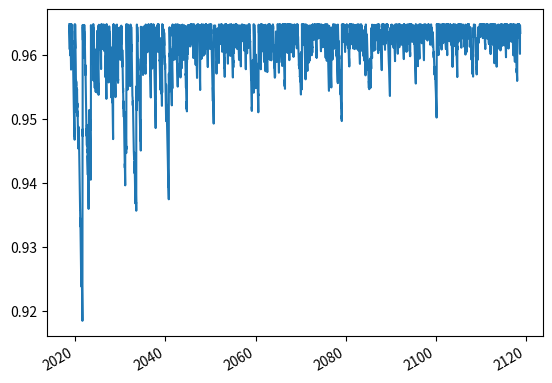
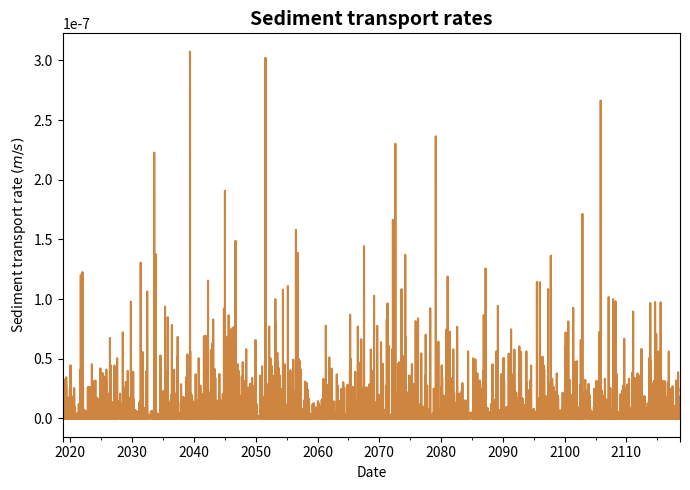

These charts were generated, in order, by the following Python code: (Note: this script raises an exception after producing the figures.)
"""
[redacted]
Date: 01/09/2020
Purpose:
"""

import numpy as np
import matplotlib.pyplot as plt
import pandas as pd
from datetime import datetime, timedelta

#%%
storm_depth = []
rainfall_rate = []
delta_t = []
storm_length = []
truck_pass = []
total_t = []

model_end = 876000 #20 yrs = 175200 hrs; 100 yrs = 876000 hrs

#%%
np.random.seed(1) #Use seed to ensure consistent results with each run
time = 0 #model time; initial
T_b = 0  #average inter-storm duration; initial
T_r = 0  #average storm duration; initial
r = 0    #average intensity; initial

while time < model_end:
    truck = 0
    time_step = T_b+T_r
    
    if time_step/24 >= 1:
        day = int(time_step/24)
        frac_day = time_step/24 - int(time_step/24)
        
        for num in range(day):
            truck += np.random.randint(0,10)
            
        truck += round(np.random.randint(0,10)*frac_day)
    else:
        frac_day = time_step/24 - int(time_step/24)
        truck = round(np.random.randint(0,10)*frac_day)
    
    storm_length.append(T_r)             #length of storm
    storm_depth.append(r*T_r)            #depth of storm
    rainfall_rate.append(r)              #rate of rainfall
    delta_t.append(time_step)            #length of each time step; variable
    total_t.append(time)                 #model time
    truck_pass.append(truck)             #number of truck passes
    
    T_b = np.random.exponential(90.5)    #average inter-storm duration, hr
    T_r = np.random.exponential(2.705*2) #average storm duration, hr
    r = np.random.exponential(2)         #average intensity, mm/hr
    
    time += T_b+T_r
#%%
df = pd.DataFrame() #Create dataframe

df['time'] = total_t
df['delta_t'] = delta_t
df['day'] = np.divide(total_t,24).astype('int64')
df['storm_depth'] = storm_depth
df['rainfall_rate'] = rainfall_rate
df['storm_length'] = storm_length
df['truck_pass'] = truck_pass

day0 = datetime(2018, 10, 1)
df.set_index(pd.DatetimeIndex([day0+timedelta(hours=time) for time in df.time]), inplace=True)
#%%
df_day = df.resample('D').sum().fillna(0)
df_day.truck_pass = df_day.truck_pass.round()
df_day['day'] = np.arange(0, len(df_day), 1)
#%%
#ticklabels = [item.strftime('%Y') for item in df_day.index[::366*2]]
#
#fig, ax = plt.subplots(figsize=(13,5))
#df_day.plot(y='truck_pass', ax=ax, color = '#8a0c80', legend=False, label='Truck passes', 
#            kind='bar', width=7)
#ax.set_xlabel('Date', fontsize=14, fontweight='bold')
#ax.set_ylabel('Truck passes', fontsize=14, fontweight='bold')
#ax.grid(False)
#
#ax1 = ax.twinx()
#df_day.plot(y='storm_depth', ax=ax1, color='#0c3c8a', legend=False, label='Storm depth', kind='bar', width=7)
#ax1.set_ylabel(r'Storm depth $(mm)$', fontsize=14, fontweight='bold')
#ax1.invert_yaxis()
#ax1.grid(False)
#
#fig.legend(loc="upper right", bbox_to_anchor=(1,1), bbox_transform=ax.transAxes)
#ax.set_xticks(np.arange(0,366*2*len(ticklabels),366*2))
#ax.set_xticklabels(ticklabels, rotation=45)
#plt.tight_layout()
##plt.savefig(r'C:\Users\<user>\Desktop\Rainfall_Truck.png', dpi=300)
#
#plt.show()
#%%
#Define constants
L = 4.57 #representative segment of road, m
rho_w = 1000 #kg/m^3
rho_s = 2650 #kg/m^3
g = 9.81 #m/s^2
S = 0.0825 #m/m; 8% long slope, 2% lat slope
tau_c = 0.0939 #N/m^2; assuming d50 is approx. 0.0580 mm; value from https://pubs.usgs.gov/sir/2008/5093/table7.html
d50 = 5.8e-5 #m
d95 = 0.055 #m
n_t = 0.03 #approx Manning's n total
#%%
#define constants
h_s = 0.23
f_sf = 0.275
f_sc = 0.725

h_b = 5
f_bf = 0.20
f_br = 0.80

#The following four constants can be adjusted based on observations
kas = 1.37e-7 #crushing constant... value is easily changeable
kab = 1.0e-7
u_p = 4.69e-6 #m (2.14e-5m^3/4.57 m^2)  6 tires * 0.225 m width * 0.005 m length * 3.175e-3 m treads
u_f = 2.345e-6 #m
p = 0.20 #[-] (Applied Hydrogeology 3rd Ed. by C.W. Fetter, Table 3.4)
#%%
df_storage = pd.DataFrame()

df_storage['time'] = total_t
df_storage['day'] = np.divide(total_t,24).astype('int64')
day0 = datetime(2018, 10, 1)
df_storage.set_index(pd.DatetimeIndex([day0+timedelta(hours=time) for time in df_storage.time]), inplace=True)
#%%
#Step 1!
#Initialize numpy arrays for calculations
dS_f = np.zeros(len(df))
S_f = np.zeros(len(df))
S_s = np.zeros(len(df))
S_sc = np.zeros(len(df))
S_sf = np.zeros(len(df))
S_b = np.zeros(len(df))
S_bc = np.zeros(len(df))
S_bf = np.zeros(len(df))
Hs_out = np.zeros(len(df))
q_s = np.zeros(len(df))
h_f = np.zeros(len(df))
k_s = np.zeros(len(df))
H = np.zeros(len(df))
tau = np.zeros(len(df))
shear_stress = np.zeros(len(df))
n_s = np.zeros(len(df))
f_s = np.zeros(len(df))

n_tp = df.truck_pass.to_numpy()
t = df.delta_t.to_numpy()
t_storm = df.storm_length.to_numpy()
rainfall = df.rainfall_rate.to_numpy()

q_f1 = np.zeros(len(df))
q_f2 = np.zeros(len(df))
q_as = np.zeros(len(df))
q_ab = np.zeros(len(df))
sed_avail = np.zeros(len(df))
sed_cap = np.zeros(len(df))
value = np.zeros(len(df))

#Initial conditions for fines, surfacing, ballast
n_s[0] = 0.0475*(d95)**(1/6)
f_s[0] = (n_s[0]/n_t)**(1.5)
S_f[0] = 0
S_s[0] = h_s*(f_sf + f_sc)
S_sc[0] = h_s*(f_sc)
S_sf[0] = h_s*(f_sf)
S_b[0] = h_b*(f_bf + f_br)
S_bc[0] = h_b*(f_br)
S_bf[0] = h_b*(f_bf)
#%% 
#Step 2!
for i in range(1, len(df)):
    q_f1[i] = u_p*(S_sf[i-1]/S_s[i-1])*n_tp[i]/(t[i]*3600)
    q_f2[i] = u_f*(S_bf[i-1]/S_b[i-1])*n_tp[i]/(t[i]*3600)
    q_as[i] = kas*(S_sc[i-1]/S_s[i-1])*n_tp[i]/(t[i]*3600)
    q_ab[i] = kab*(S_bc[i-1]/S_b[i-1])*n_tp[i]/(t[i]*3600)
    
    S_bc[i] = S_bc[i-1] - q_ab[i]*(t[i]*3600)
    S_sc[i] = S_sc[i-1] - q_as[i]*(t[i]*3600)
    
    S_bf[i] = S_bf[i-1] + q_ab[i]*(t[i]*3600) - q_f2[i]*(t[i]*3600)
    S_sf[i] = S_sf[i-1] + q_as[i]*(t[i]*3600) - q_f1[i]*(t[i]*3600) + q_f2[i]*(t[i]*3600)
        
    S_s[i] = S_sc[i] + S_sf[i]
    S_b[i] = S_bc[i] + S_bf[i]
    
    h_f[i] = (1/p)*(q_f1[i]*(t[i]*3600) + S_f[i-1])
    
    if d95 > h_f[i]:
        k_s[i] = d95 - h_f[i]
        n_s[i] = 0.0475*(k_s[i])**(1/6)
    else:
        k_s[i] = d50
        n_s[i] = 0.0475*(k_s[i])**(1/6)
        n_t = 0.01
    
    f_s[i] = (n_s[i]/n_t)**(1.5)
    
    #Calculate water depth assuming uniform overland flow
    H[i] = ((n_t*(rainfall[i]/3.6e6)*L)/(S**(1/2)))**(3/5)
    
    tau[i] = rho_w*g*H[i]*S
    
    #Calculate shear stress
    shear_stress[i] = tau[i]*f_s[i]
    
    #Calculate sediment transport rate
    if (shear_stress[i]-tau_c) >= 0:
        q_s[i] = ((10**(-4.348))/(rho_s*((d50)**(0.811))))*(shear_stress[i]-tau_c)**(2.457)/L
    else:
        q_s[i] = 0

    #Create a condition column based on sediment transport capacity vs sediment supply
    sed_avail[i] = q_f1[i]*(t[i]*3600.)
    sed_cap[i] = q_s[i]*(t_storm[i]*3600.)
    value[i] = (sed_avail[i]-sed_cap[i])
        
    if value[i] < 0:
        Hs_out[i] = np.minimum(sed_avail[i]+S_f[i-1], sed_cap[i])
        dS_f[i] = sed_avail[i] - Hs_out[i]

    else:
        Hs_out[i] = sed_cap[i]
        dS_f[i] = sed_avail[i] - Hs_out[i]

    S_f[i] = S_f[i-1] + dS_f[i] if (S_f[i-1] + dS_f[i]) > 0 else 0
    
#Add all numpy arrays to the Pandas dataframe
df['q_s'] = q_s
df_storage['n_t'] = n_t
df_storage['ks'] = k_s
df_storage['water_depth'] = H
df_storage['shear_stress'] = shear_stress
df_storage['hf'] = h_f
df_storage['f_s'] = f_s
df_storage['q_s'] = q_s
df_storage['qf1'] = q_f1
df_storage['qf2'] = q_f2
df_storage['dS_f'] = dS_f
df_storage['S_f'] = S_f
df_storage['S_s'] = S_s
df_storage['S_sc'] = S_sc
df_storage['S_sf'] = S_sf
df_storage['S_b'] = S_b
df_storage['S_bc'] = S_bc
df_storage['S_bf'] = S_bf
df_storage['Hs_out'] = Hs_out
df_storage['sed_avail'] = sed_avail
df_storage['sed_cap'] = sed_cap
#%%
_= df_storage.f_s.plot()
f_s.max()
#%%
#Resample to daily data again
df_day_sed = df.resample('D').sum().fillna(0)
df_day_sed['day'] = np.arange(0, len(df_day_sed), 1)

#Plot sediment transport rates over time
fig2, ax2 = plt.subplots(figsize=(7,5))
df_day_sed.plot(y='q_s', ax=ax2, color = 'peru', legend=False)
plt.xlabel('Date')
plt.ylabel(r'Sediment transport rate $(m/s)$')
plt.title('Sediment transport rates', fontweight='bold', fontsize=14)
plt.tight_layout()
#plt.savefig(r'C:\Users\<user>\Desktop\Sediment.png', dpi=300)
plt.show()
#%%
df4 = df_storage.resample('D').mean().fillna(method='ffill')
df4['day'] = np.arange(0, len(df4), 1)
df4['S_f_mm'] = df4.S_f*1000
df4['sed_cap_mm'] = df4.sed_cap/1e-3
df4['Hs_out_mm'] = df4.Hs_out/1e-3
#%%
fig13, ax13 = plt.subplots(figsize=(7,4))
df4.sed_cap_mm.plot(color = '#9e80c2', label='Transport capacity')
df4.Hs_out_mm.plot(color='#442766', label='Actual transport')
plt.xlabel('Date', fontsize=14, fontweight='bold')
plt.ylabel(r'Sediment depth $(mm)$', fontsize=14, fontweight='bold')
#plt.ylim(0,8)

fig13.legend(loc="upper right", bbox_to_anchor=(1,1), bbox_transform=ax13.transAxes)
plt.tight_layout()
#plt.savefig(r'C:\Users\<user>\Desktop\CapacityVTransport.png', dpi=300)
plt.show()
#%%
fig3, ax3 = plt.subplots(figsize=(9,4.5))
df4.plot(y='S_f_mm', ax=ax3, color = 'mediumseagreen', legend=False)
plt.xlabel('Date', fontsize=14, fontweight='bold')
plt.ylabel(r'Fine sediment storage, $S_f$ $(mm)$',fontsize=14, fontweight='bold')
#plt.title('Fine sediment storage', fontweight='bold', fontsize=14)
#plt.ylim(0,1.4)
plt.tight_layout()
#plt.savefig(r'C:\Users\<user>\Desktop\FineStorage.png', dpi=300)
plt.show()
#%%
df4['sed_cap_mm'] = df4.sed_cap/1e-3

fig8, ax8 = plt.subplots(figsize=(7,3))
df4.plot(y='S_f_mm', ax=ax8, color = 'mediumseagreen', legend=False, label='Fine storage')
df4.plot(y='Hs_out_mm', ax=ax8, color = '#442766', legend=False, label='Actual transport', alpha=0.75)

ax8.set_xlabel('Date', fontsize=14, fontweight='bold')
ax8.set_ylabel(r'Sediment depth $(mm)$', fontsize=14, fontweight='bold')
#ax8.set_ylim(0, 1.4)

fig8.legend(loc="upper right", bbox_to_anchor=(1,1), bbox_transform=ax8.transAxes)
plt.tight_layout()
#plt.savefig(r'C:\Users\<user>\Desktop\CapacityVStorage.png', dpi=300)
plt.show()
#%%
fig10, ax10 = plt.subplots(figsize=(10,7))
df4.plot(y='qf1', ax=ax10, color = 'mediumturquoise', legend=False, label=r'$q_{f1}$')
df4.plot(y='qf2', ax=ax10, color = 'mediumvioletred', legend=False, label=r'$q_{f2}$')

ax10.set_ylabel(r'Sediment flux $(mm/s)$')
ax10.set_xlabel('Date')
fig10.legend(loc="upper right", bbox_to_anchor=(1,1), bbox_transform=ax10.transAxes)

plt.title('Sediment layer fluxes', fontweight='bold', fontsize=14)
plt.show()
#%%
df4['diff'] = df4.qf1-df4.qf2
fig11, ax11 = plt.subplots(figsize=(10,7))
df4.plot(y='diff', ax=ax11, color = 'mediumturquoise', legend=False)
ax11.set_ylabel(r'Flux difference, $(mm/s)$')
ax11.set_xlabel('Date')
plt.show()
#%%
df5 = df_storage.resample('D').mean().fillna(method='ffill')
#df5['hour'] = np.arange(0, len(df5), 1)
#%%
fig5, ax5 = plt.subplots(figsize=(7,4.5))

df5.plot(y='S_s', ax=ax5, color = '#532287', legend=False, label='Total surfacing')
df5.plot(y='S_sc', ax=ax5, color = '#b0077d', legend=False, label='Coarse surfacing')
df5.plot(y='S_sf', ax=ax5, color = '#027fcc', legend=False, label='Fine surfacing')

ax5.set_ylabel(r'Surfacing storage, $S_f$ $(m)$', fontweight='bold', fontsize=14)
#ax5.set_ylim(0, 0.25)
#ax5.set_title('Surfacing storage', fontweight='bold', fontsize=14)
fig5.legend(loc="upper right", bbox_to_anchor=(1,1), bbox_transform=ax5.transAxes)
plt.xlabel('Date', fontweight='bold', fontsize=14)
plt.tight_layout()
#plt.savefig(r'C:\Users\<user>\Desktop\SurfStorage.png', dpi=300)
plt.show()
#%%
fig7, ax7 = plt.subplots(figsize=(7,4.5))
df5.plot(y='S_b', ax=ax7, color = '#12586b', legend=False, label='Total ballast')
df5.plot(y='S_bc', ax=ax7, color = '#099c49', legend=False, label='Coarse ballast')
df5.plot(y='S_bf', ax=ax7, color = '#2949e6', legend=False, label='Fine ballast')
#ax7.set_ylim(0, 0.7)
plt.xlabel('Date', fontweight='bold', fontsize=14)
plt.ylabel(r'Ballast storage, $S_b$ $(m)$', fontweight='bold', fontsize=14)
fig7.legend(loc="upper right", bbox_to_anchor=(1,1), bbox_transform=ax7.transAxes)
#plt.title('Ballast storage', fontweight='bold', fontsize=14)
plt.tight_layout()
#plt.savefig(r'C:\Users\<user>\Desktop\BalStorage.png', dpi=300)
plt.show()
#%%
fig10, ax10 = plt.subplots(3, figsize=(9,4), sharex=True)
df4.plot(y='S_f_mm', ax=ax10[0], color = 'mediumseagreen', legend=False, label='TAF elevation')
df5.plot(y='S_s', ax=ax10[1], color = '#532287', legend=False, label='Surfacing elevation')
df5.plot(y='S_b', ax=ax10[2], color = '#12586b', legend=False, label='Ballast elevation')

plt.xlabel('Date', fontweight='bold', fontsize=14)
ax10[0].set_ylabel(r'$S_f$ $(mm)$', fontweight='bold', fontsize=14)
ax10[1].set_ylabel(r'$S_s$ $(m)$', fontweight='bold', fontsize=14)
ax10[2].set_ylabel(r'$S_b$ $(m)$', fontweight='bold', fontsize=14)
plt.tight_layout()
#plt.savefig(r'C:\Users\<user>\Desktop\100yrs.png', dpi=300)
plt.show()
#%%
#Subset data by water year
yr_1 = df_storage.Hs_out['2018-10-01':'2019-09-30'].sum()
yr_2 = df_storage.Hs_out['2019-10-01':'2020-09-30'].sum()
yr_3 = df_storage.Hs_out['2020-10-01':'2021-09-30'].sum()
yr_4 = df_storage.Hs_out['2021-10-01':'2022-09-30'].sum()
yr_5 = df_storage.Hs_out['2022-10-01':'2023-09-30'].sum()
yr_6 = df_storage.Hs_out['2023-10-01':'2024-09-30'].sum()
yr_7 = df_storage.Hs_out['2024-10-01':'2025-09-30'].sum()
yr_8 = df_storage.Hs_out['2025-10-01':'2026-09-30'].sum()
yr_9 = df_storage.Hs_out['2026-10-01':'2027-09-30'].sum()
yr_10 = df_storage.Hs_out['2027-10-01':'2028-09-30'].sum()
yr_11 = df_storage.Hs_out['2028-10-01':'2029-09-30'].sum()
yr_12 = df_storage.Hs_out['2029-10-01':'2030-09-30'].sum()
yr_13 = df_storage.Hs_out['2030-10-01':'2031-09-30'].sum()
yr_14 = df_storage.Hs_out['2031-10-01':'2032-09-30'].sum()
yr_15 = df_storage.Hs_out['2032-10-01':'2033-09-30'].sum()
yr_16 = df_storage.Hs_out['2033-10-01':'2034-09-30'].sum()
yr_17 = df_storage.Hs_out['2034-10-01':'2035-09-30'].sum()
yr_18 = df_storage.Hs_out['2035-10-01':'2036-09-30'].sum()
yr_19 = df_storage.Hs_out['2036-10-01':'2037-09-30'].sum()
yr_20 = df_storage.Hs_out['2037-10-01':'2038-09-30'].sum()


#Multiply Hs_out
sed_area = np.multiply([yr_1, yr_2, yr_3, yr_4, yr_5, yr_6, yr_7, \
                        yr_8, yr_9, yr_10, yr_11, yr_12, yr_13, yr_14, \
                        yr_15, yr_16, yr_17, yr_18, yr_19, yr_20], L)
sed_load = np.multiply(sed_area, rho_s)
years = [2019, 2020, 2021, 2022, 2023, 2024, 2025, 2026, 2027, 2028, \
         2029, 2030, 2031, 2032, 2033, 2034, 2035, 2036, 2037, 2038]
#%%
ticks = years
fig8, ax8 = plt.subplots(figsize=(7,4))
plt.bar(years, sed_load, color = '#1d4f54')
plt.xlabel('Water year', fontweight='bold', fontsize=14)
plt.ylabel(r'Mass per meter of road $(kg/m)$', fontweight='bold', fontsize=14)
#plt.title('Yearly sediment load per meter of road', fontweight='bold', fontsize=14)
plt.xticks(range(ticks[0],ticks[len(ticks)-1]+1), ticks, rotation=45)
plt.tight_layout()
#plt.savefig(r'C:\Users\<user>\Desktop\AnnualYield.png', dpi=300)
plt.show()
#%%
sed_sum_m2 = df_storage.Hs_out.sum()
sed_sum_kg_m = sed_sum_m2*rho_s*L
round(sed_sum_kg_m)
#%%
s = (df_storage.S_s[0]-df_storage.S_s[len(df_storage)-1])
b = (df_storage.S_b[0]-df_storage.S_b[len(df_storage)-1])
f = (df_storage.S_f[0]-df_storage.S_f[len(df_storage)-1])

round((s+b+f)*rho_s*L)